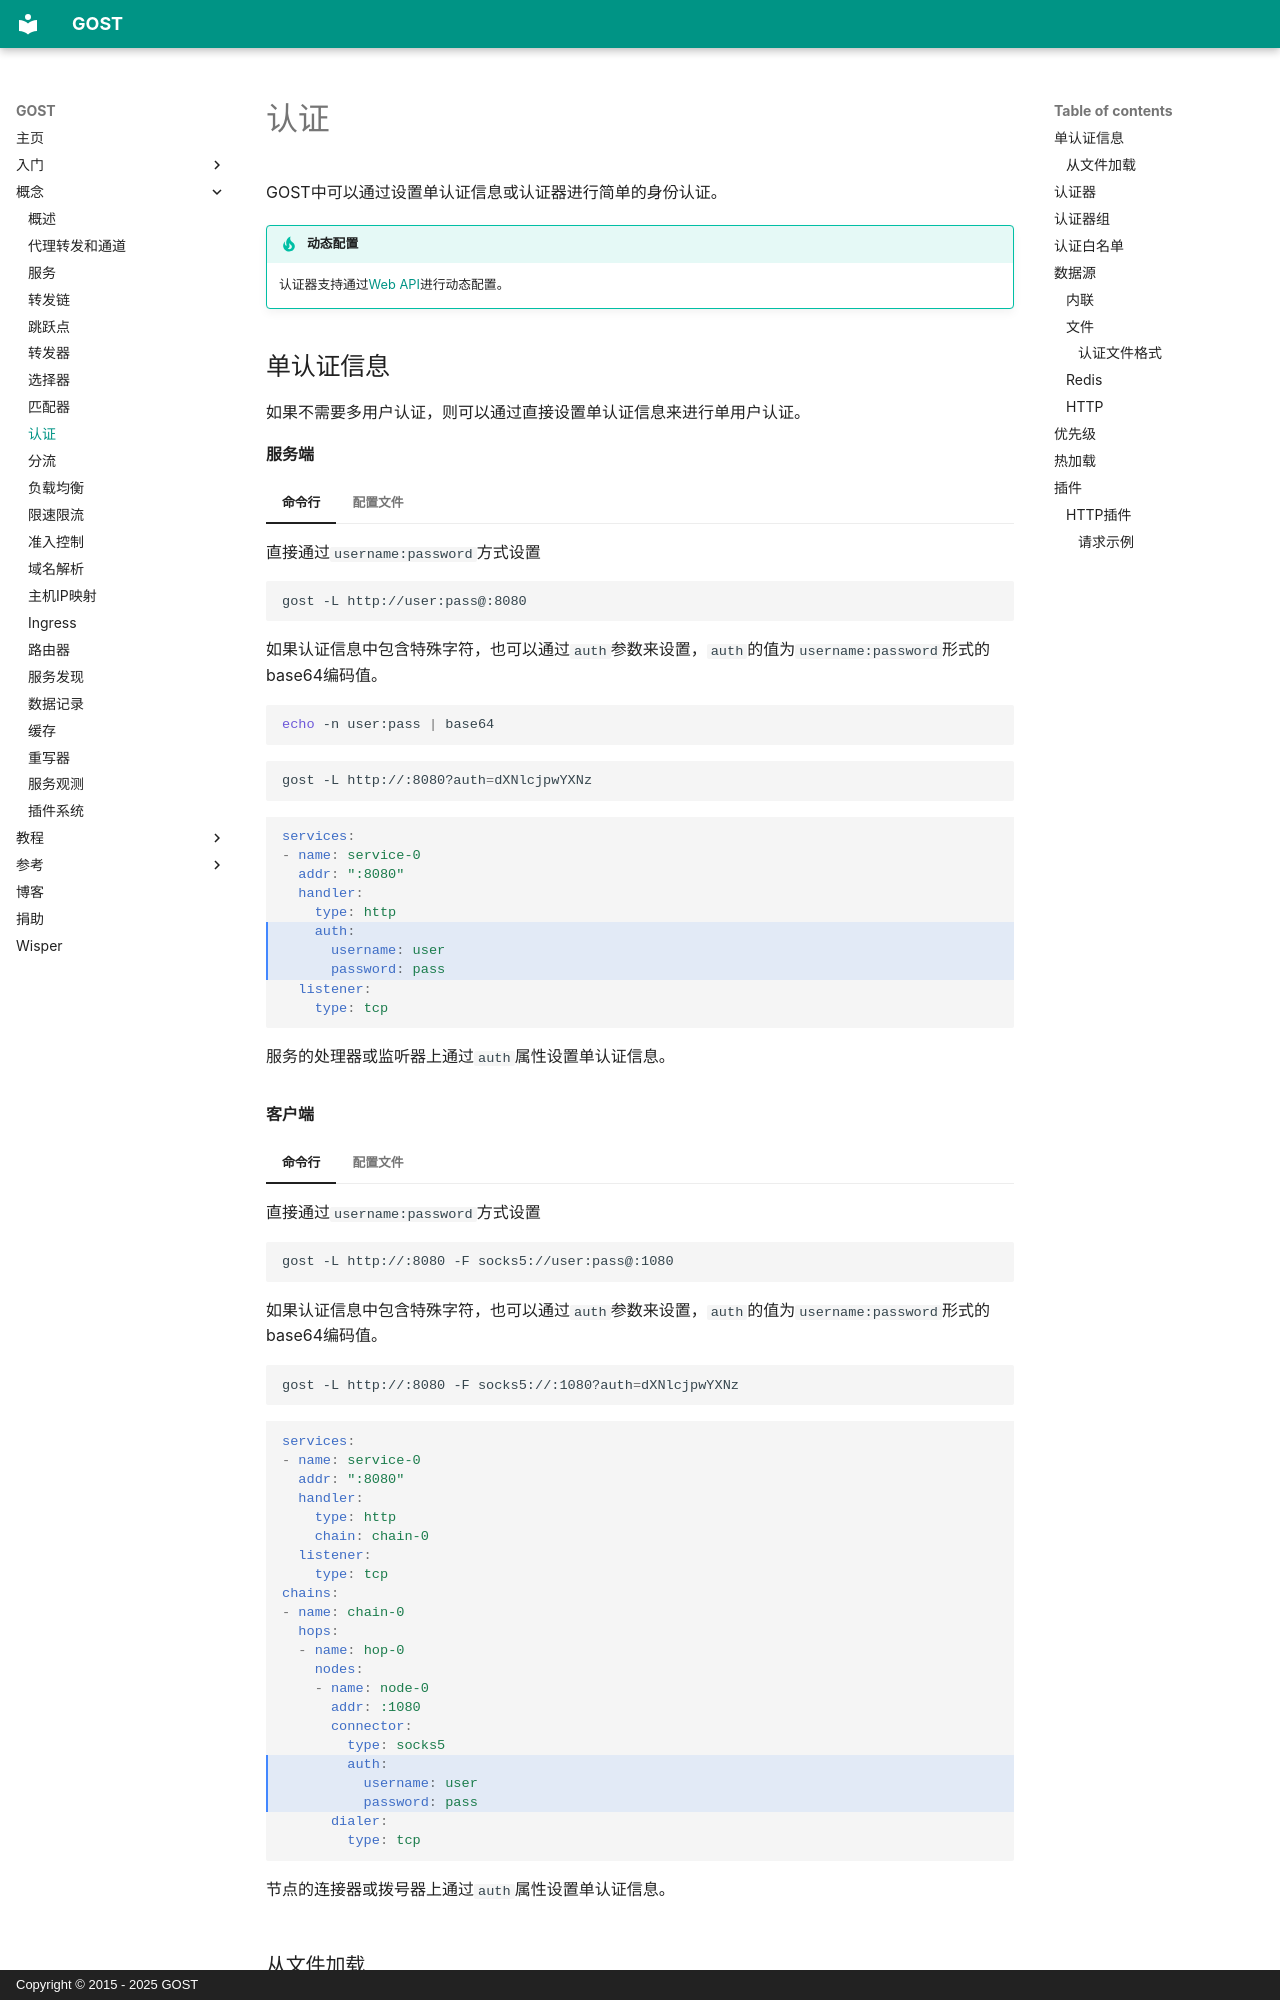

repository: go-gost/docs · page: concepts/auth/index.html · generator: mkdocs · copyright: Copyright © 2015 - 2025 GOST

---
comments: true
---

# 认证

GOST中可以通过设置单认证信息或认证器进行简单的身份认证。

!!! tip "动态配置"
    认证器支持通过[Web API](../tutorials/api/overview.md)进行动态配置。

## 单认证信息

如果不需要多用户认证，则可以通过直接设置单认证信息来进行单用户认证。

**服务端**

=== "命令行"

	直接通过`username:password`方式设置

    ```sh
	gost -L http://user:pass@:8080
	```
	如果认证信息中包含特殊字符，也可以通过`auth`参数来设置，`auth`的值为`username:password`形式的base64编码值。
	```sh
	echo -n user:pass | base64
	```

	```sh
	gost -L http://:8080?auth=dXNlcjpwYXNz
	```

=== "配置文件"

    ```yaml hl_lines="6 7 8"
	services:
	- name: service-0
	  addr: ":8080"
	  handler:
		type: http
		auth:
		  username: user
		  password: pass
	  listener:
		type: tcp
	```

    服务的处理器或监听器上通过`auth`属性设置单认证信息。

**客户端**

=== "命令行"

	直接通过`username:password`方式设置

    ```bash
	gost -L http://:8080 -F socks5://user:pass@:1080
	```
	如果认证信息中包含特殊字符，也可以通过`auth`参数来设置，`auth`的值为`username:password`形式的base64编码值。

	```bash
	gost -L http://:8080 -F socks5://:1080?auth=dXNlcjpwYXNz
	```

=== "配置文件"

    ```yaml hl_lines="18 19 20"
	services:
	- name: service-0
	  addr: ":8080"
	  handler:
		type: http
		chain: chain-0
	  listener:
		type: tcp
	chains:
	- name: chain-0
	  hops:
	  - name: hop-0
		nodes:
		- name: node-0
		  addr: :1080
		  connector:
			type: socks5
			auth:
			  username: user
			  password: pass
		  dialer:
		    type: tcp
	```

	节点的连接器或拨号器上通过`auth`属性设置单认证信息。
